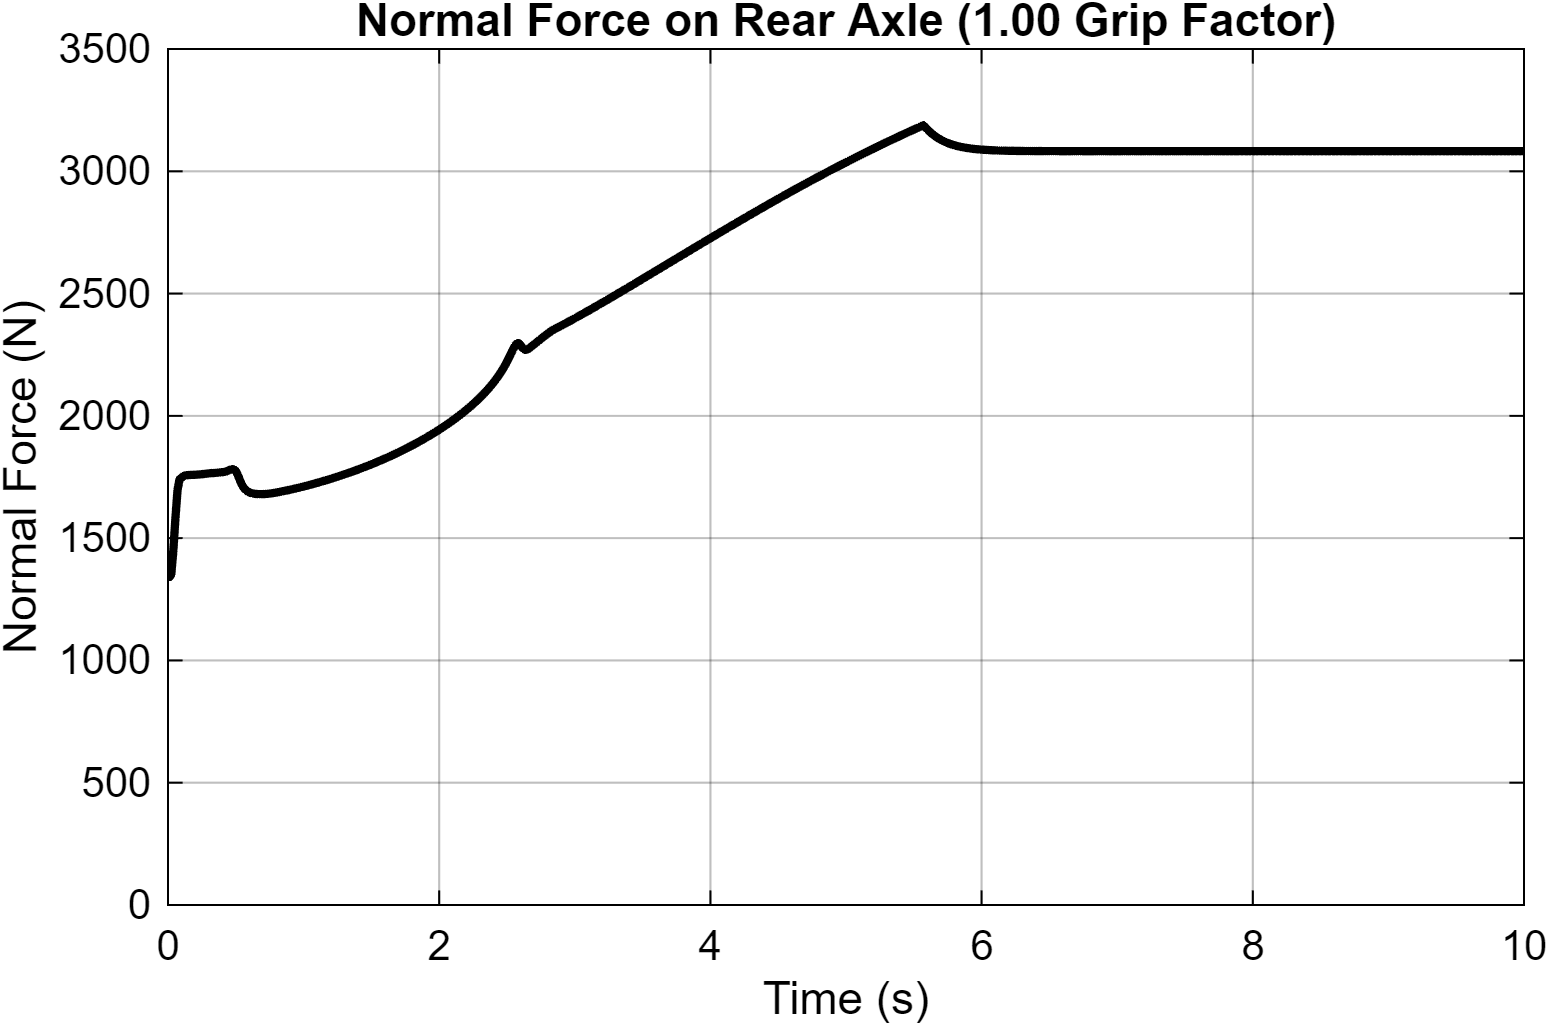

The file beside this chart, header and first rows:
Time_s, Normal_Force_N
0, 1345
0.01, 1340
0.01, 1340
0.01, 1340
0.01, 1340
0.01, 1340
0.01, 1340
0.01, 1340
0.01, 1340
0.01, 1340
0.01, 1340
0.01, 1341
0.01, 1341
0.01, 1341
0.01, 1341
0.01, 1341
0.01, 1341
0.01, 1341
0.01, 1341
0.01, 1341
0.01, 1341
0.01, 1341
0.01, 1341
0.01, 1341
0.01, 1341
0.01, 1341
0.01, 1342
0.01, 1342
0.01001, 1342
0.01001, 1342
0.01001, 1342
0.01001, 1342
0.01001, 1342
0.01001, 1342
0.01001, 1342
0.01001, 1342
0.01001, 1342
0.01001, 1342
0.01001, 1342
0.01001, 1342
0.01001, 1342
0.01001, 1342
0.01001, 1342
0.01001, 1342
0.01001, 1342
0.01001, 1343
0.01001, 1343
0.01001, 1343
0.01001, 1343
0.01001, 1343
0.01001, 1343
0.01001, 1343
0.01001, 1343
0.01001, 1343
0.01001, 1343
0.01001, 1343
0.01001, 1343
0.01001, 1343
0.01001, 1343
0.01001, 1343
... 54,267 more rows
